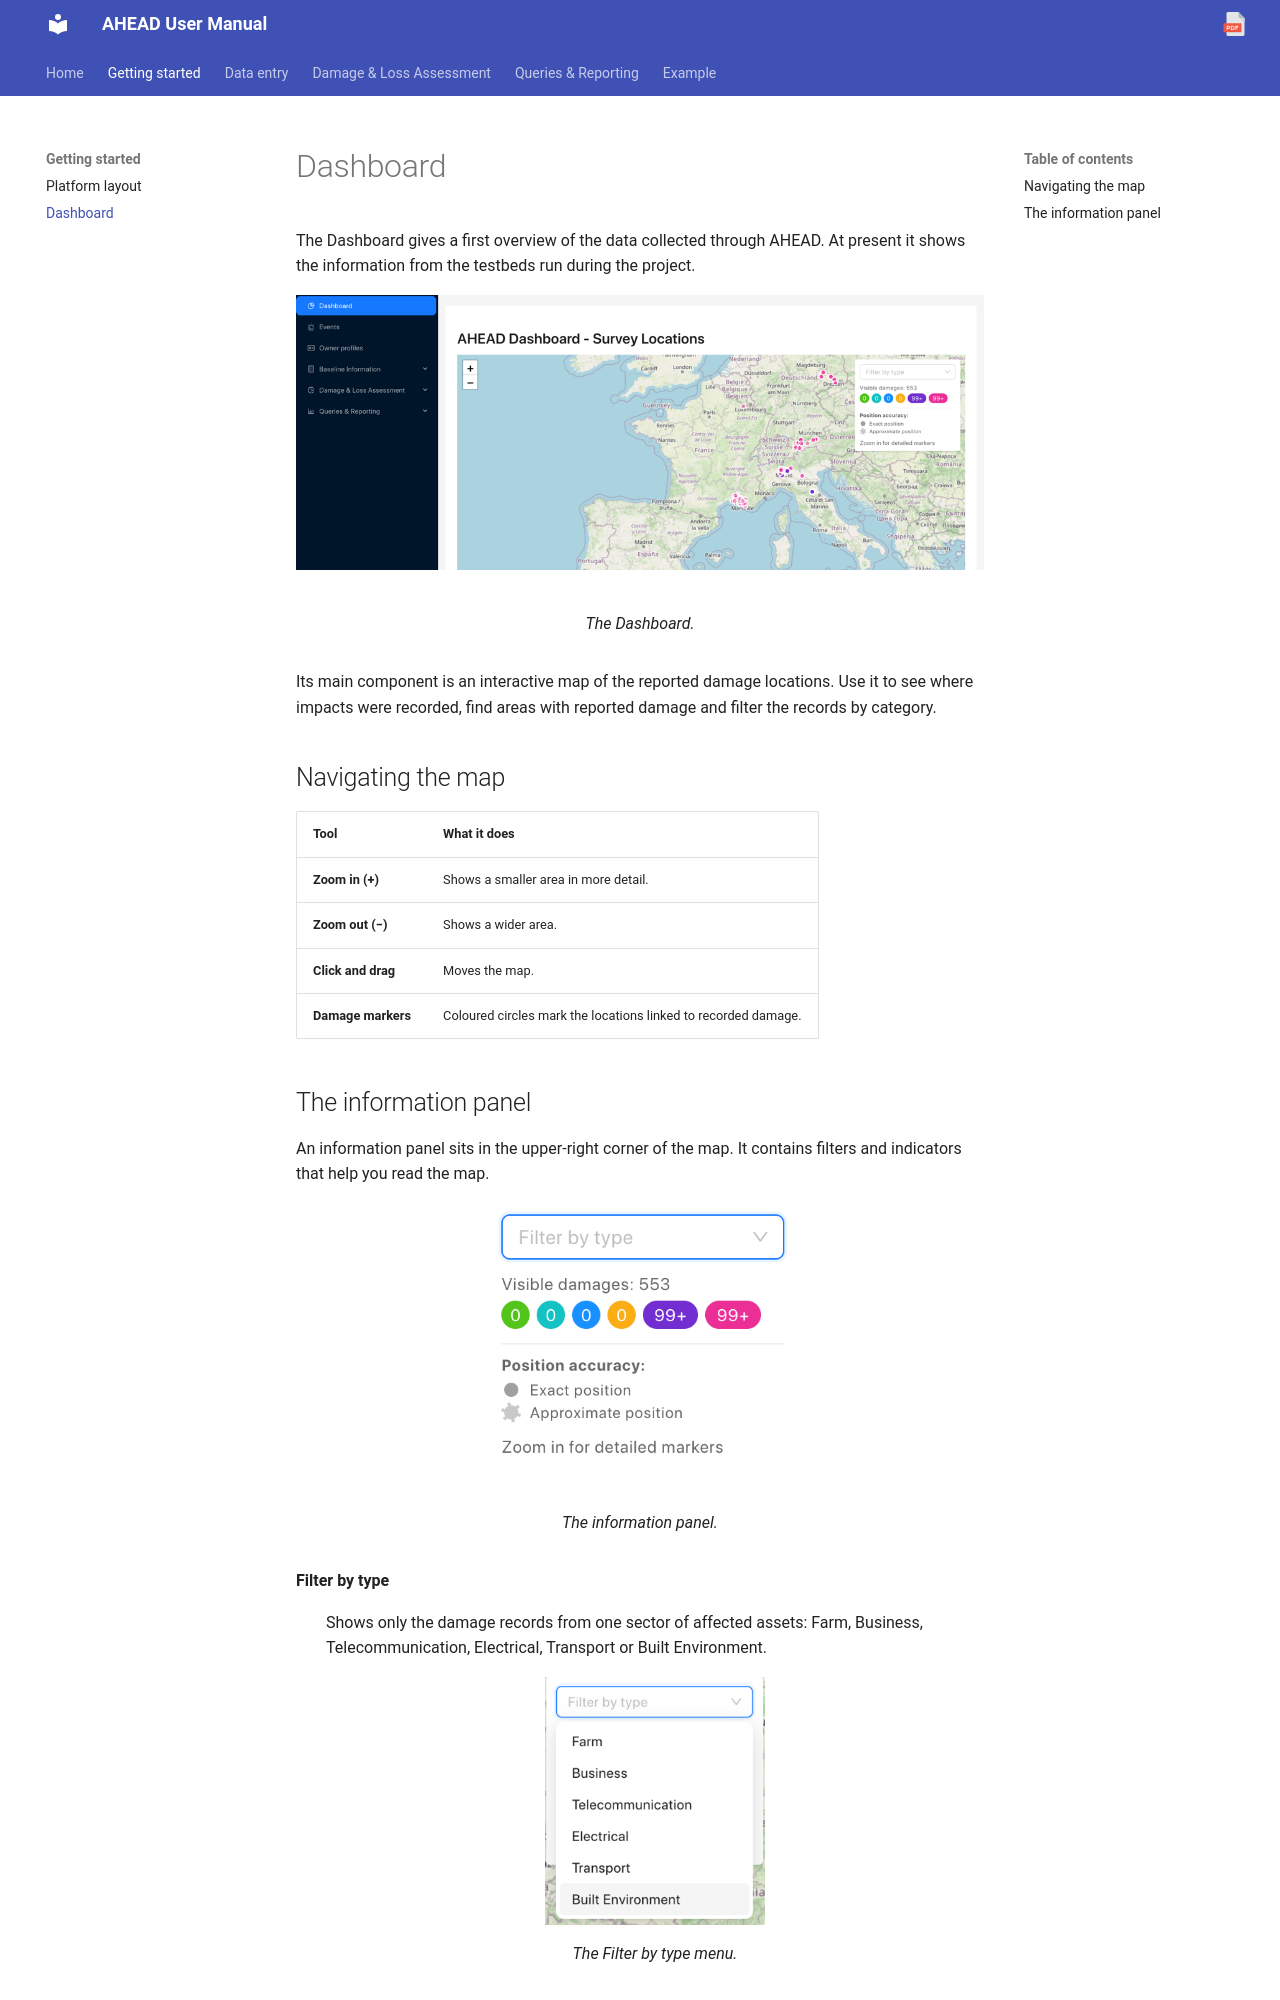

repository: Tars4815/ahead-user-guide · page: getting-started/dashboard/index.html · generator: mkdocs

# Dashboard

The Dashboard gives a first overview of the data collected through AHEAD. At present it shows the information from the testbeds run during the project.

<figure markdown="span">
  ![The AHEAD Dashboard, with a map of Europe showing survey locations and an information panel](../assets/images/dashboard-map.png)
  <figcaption>The Dashboard.</figcaption>
</figure>

Its main component is an interactive map of the reported damage locations. Use it to see where impacts were recorded, find areas with reported damage and filter the records by category.

## Navigating the map

| Tool | What it does |
| :--- | :--- |
| **Zoom in (+)** | Shows a smaller area in more detail. |
| **Zoom out (−)** | Shows a wider area. |
| **Click and drag** | Moves the map. |
| **Damage markers** | Coloured circles mark the locations linked to recorded damage. |
